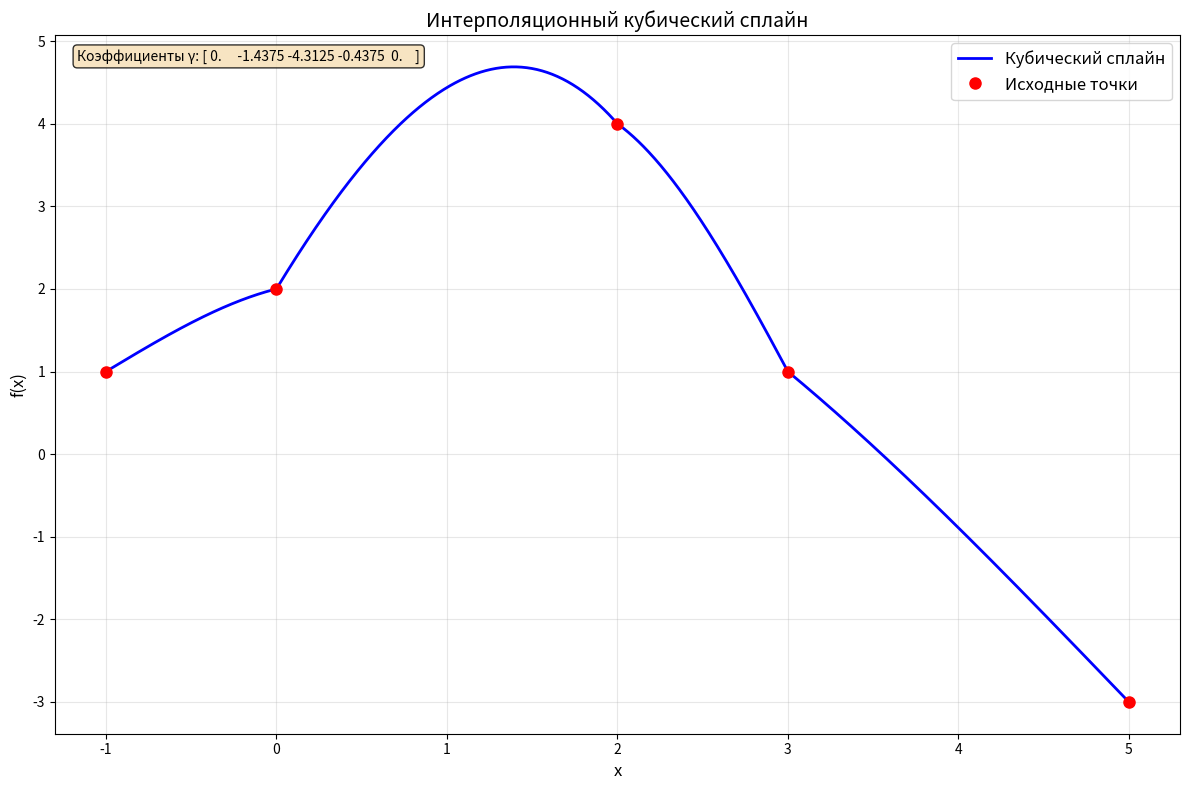

Reproduce this figure in Python.
import numpy as np
import matplotlib.pyplot as plt
def tridiagonal_solve(A, B, C, F):
    """
    Решение системы с трехдиагональной матрицей методом прогонки
    A - элементы под главной диагональю (размер n-1)
    B - элементы на главной диагонали (размер n)
    C - элементы над главной диагональю (размер n-1)
    F - правая часть системы уравнений (размер n)
    """
    n = len(B)

    # Прямой ход
    alpha = np.zeros(n - 1)
    beta = np.zeros(n)
    alpha[0] = C[0] / B[0]
    beta[0] = F[0] / B[0]
    for i in range(1, n - 1):
        denominator = B[i] - A[i - 1] * alpha[i - 1]
        alpha[i] = C[i] / denominator
        beta[i] = (F[i] + A[i - 1] * beta[i - 1]) / denominator
    beta[n - 1] = (F[n - 1] + A[n - 2] * beta[n - 2]) / (B[n - 1] - A[n - 2] * alpha[n - 2])

    # Обратный ход
    x = np.zeros(n)
    x[n - 1] = beta[n - 1]
    for i in range(n - 2, -1, -1):
        x[i] = alpha[i] * x[i + 1] + beta[i]
    return x

def build_cubic_spline(x, y, boundary_condition='natural', beta0=None, beta_n=None):
    """
    Построение кубического сплайна
    x, y - узлы интерполяции
    boundary_condition: 'natural' (γ_0=γ_n=0) или 'clamped' (заданы производные)
    beta0, beta_n - значения производных на концах (для clamped)
    """
    n = len(x) - 1  # количество интервалов
    h = np.diff(x)  # шаги сетки, x_{i+1} - x_i
    delta_y = np.diff(y) # вычисление правых частей для системы, y_{i+1} - y_i

    if boundary_condition == 'natural':
        # Естественный сплайн: γ_0 = γ_n = 0
        # Система для γ_1,...,γ_{n-1}
        if n - 1 <= 0:  # если только 2 точки
            gamma = np.zeros(n + 1)
            def spline_function(x_val):
                for i in range(n):
                    if x[i] <= x_val <= x[i + 1]:
                        return y[i] + (y[i + 1] - y[i]) * (x_val - x[i]) / h[i] # линейная функция, прмямая линия между точками (x_0, y_0) и (x_1, y_1)
                return None
            return spline_function, gamma
        A = np.zeros(n - 1)  # нижняя диагональ
        B = np.zeros(n - 1)  # главная диагональ
        C = np.zeros(n - 1)  # верхняя диагональ
        F = np.zeros(n - 1)  # правая часть
        for i in range(n - 1):
            A[i] = h[i] / 6
            B[i] = (h[i] + h[i + 1]) / 3
            C[i] = h[i + 1] / 6
            F[i] = (delta_y[i + 1] / h[i + 1]) - (delta_y[i] / h[i])
        # Решаем систему для γ_1,...,γ_{n-1}
        gamma_inner = tridiagonal_solve(A, B, C, F)
        # Собираем полный вектор γ
        gamma = np.zeros(n + 1)
        gamma[0] = 0  # γ0 = 0
        gamma[n] = 0  # γn = 0
        gamma[1:n] = gamma_inner

    elif boundary_condition == 'clamped':
        # Сплайн с заданными производными на концах
        # Система для γ_0,...,γ_n
        A = np.zeros(n)  # нижняя диагональ
        B = np.zeros(n + 1)  # главная диагональ
        C = np.zeros(n)  # верхняя диагональ
        F = np.zeros(n + 1)  # правая часть
        # Первое уравнение
        B[0] = h[0] / 3
        C[0] = h[0] / 6
        F[0] = (y[1] - y[0]) / h[0] - beta0
        # Внутренние уравнения
        for i in range(1, n):
            A[i - 1] = h[i - 1] / 6
            B[i] = (h[i - 1] + h[i]) / 3
            C[i] = h[i] / 6
            F[i] = (y[i + 1] - y[i]) / h[i] - (y[i] - y[i - 1]) / h[i - 1]
        # Последнее уравнение
        A[n - 1] = h[n - 1] / 6
        B[n] = h[n - 1] / 3
        F[n] = beta_n - (y[n] - y[n - 1]) / h[n - 1]
        # Решаем систему для γ_0,...,γ_n
        gamma = tridiagonal_solve(A, B, C, F)

    # Теперь строим сплайн на каждом интервале
    def spline_function(x_val):
        # Находим интервал, в который попадает x_val
        if x_val < x[0] or x_val > x[-1]:
            return None
        for i in range(n):
            if x[i] <= x_val <= x[i + 1]:
                # Формула (2.69) из теории
                term1 = y[i] * (x[i + 1] - x_val) / h[i]
                term2 = y[i + 1] * (x_val - x[i]) / h[i]
                term3 = gamma[i] * ((x[i + 1] - x_val) ** 3 - h[i] ** 2 * (x[i + 1] - x_val)) / (6 * h[i])
                term4 = gamma[i + 1] * ((x_val - x[i]) ** 3 - h[i] ** 2 * (x_val - x[i])) / (6 * h[i])
                return term1 + term2 + term3 + term4
        return None
    return spline_function, gamma

# Данные из задания
x_i = np.array([-1, 0, 2, 3, 5])
f_i = np.array([1, 2, 4, 1, -3])

# Построение сплайна
spline_func, gamma = build_cubic_spline(x_i, f_i, boundary_condition='natural')

# Создание точек для построения графика
x_plot = np.linspace(x_i[0], x_i[-1], 1000) # создает 1000 равномерно распределенных точек от -1 до 5
y_plot = np.array([spline_func(x) for x in x_plot])

# Построение графика
plt.figure(figsize=(12, 8))

# График сплайна
plt.plot(x_plot, y_plot, 'b-', linewidth=2, label='Кубический сплайн')

# Исходные точки
plt.plot(x_i, f_i, 'ro', markersize=8, label='Исходные точки')

# Настройки графика
plt.xlabel('x', fontsize=12)
plt.ylabel('f(x)', fontsize=12)
plt.title('Интерполяционный кубический сплайн', fontsize=14)
plt.grid(True, alpha=0.3)
plt.legend(fontsize=12)

# Добавляем информацию о коэффициентах γ
plt.text(0.02, 0.98, f'Коэффициенты γ: {np.round(gamma, 4)}',
         transform=plt.gca().transAxes, verticalalignment='top',
         bbox=dict(boxstyle='round', facecolor='wheat', alpha=0.8))

plt.tight_layout()

# Вывод дополнительной информации
print("Узлы интерполяции:")
for i in range(len(x_i)):
    print(f"x_{i} = {x_i[i]}, f_{i} = {f_i[i]}")

print(f"\nКоэффициенты γ: {gamma}")
print(f"\nЗначения сплайна в узлах:")
for i in range(len(x_i)):
    spline_val = spline_func(x_i[i])
    print(f"S({x_i[i]}) = {spline_val:.6f} (должно быть {f_i[i]})")

plt.show()
